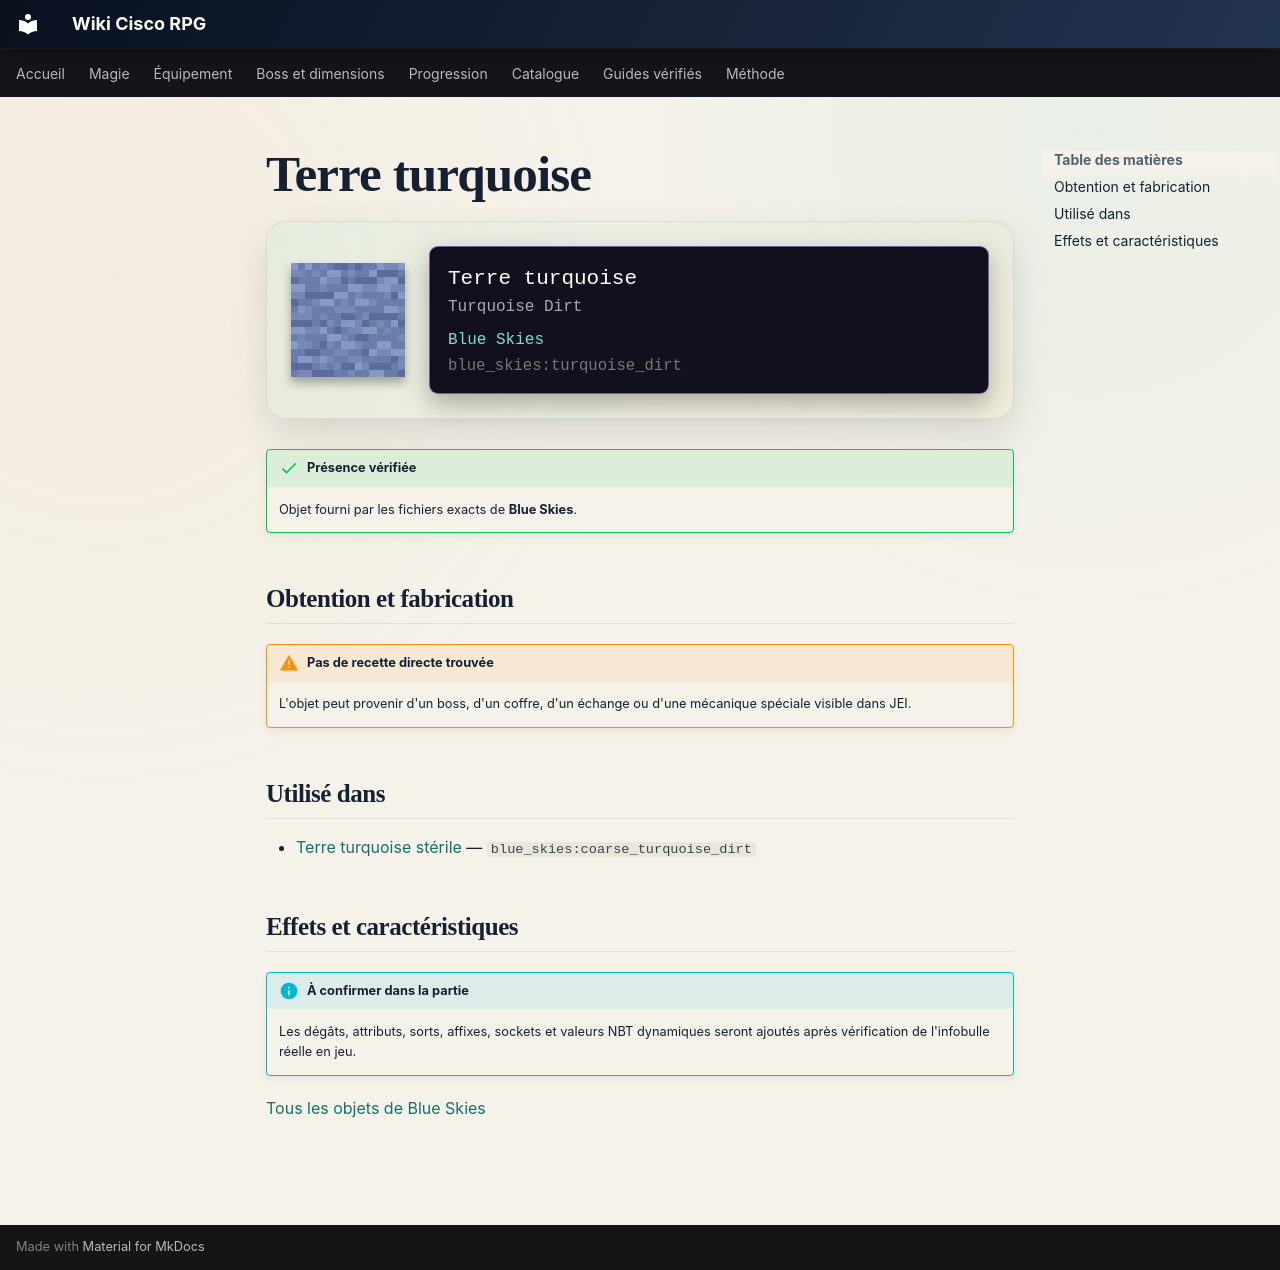

repository: Kloups-Dev/wiki-cisco-rpg · page: catalogue/objets/blue_skies/turquoise_dirt/index.html · generator: mkdocs

# Terre turquoise

<div class="mc-item-showcase">
<img class="mc-item-icon" src="../../../../assets/generated/items/blue_skies/turquoise_dirt.png" alt="Terre turquoise">
<div class="mc-tooltip-card">
<div class="mc-tooltip-card__name">Terre turquoise</div>
<div class="mc-tooltip-card__alias">Turquoise Dirt</div>
<div class="mc-tooltip-card__mod">Blue Skies</div>
<div class="mc-tooltip-card__id">blue_skies:turquoise_dirt</div>
</div>
</div>

!!! success "Présence vérifiée"
    Objet fourni par les fichiers exacts de **Blue Skies**.

## Obtention et fabrication

!!! warning "Pas de recette directe trouvée"
    L'objet peut provenir d'un boss, d'un coffre, d'un échange ou d'une mécanique spéciale visible dans JEI.

## Utilisé dans

- [Terre turquoise stérile](../../../catalogue/objets/blue_skies/coarse_turquoise_dirt.md) — <code>blue_skies:coarse_turquoise_dirt</code>

## Effets et caractéristiques

!!! info "À confirmer dans la partie"
    Les dégâts, attributs, sorts, affixes, sockets et valeurs NBT dynamiques seront ajoutés après vérification de l'infobulle réelle en jeu.

[Tous les objets de Blue Skies](../../../contenu/blue-skies.md)
